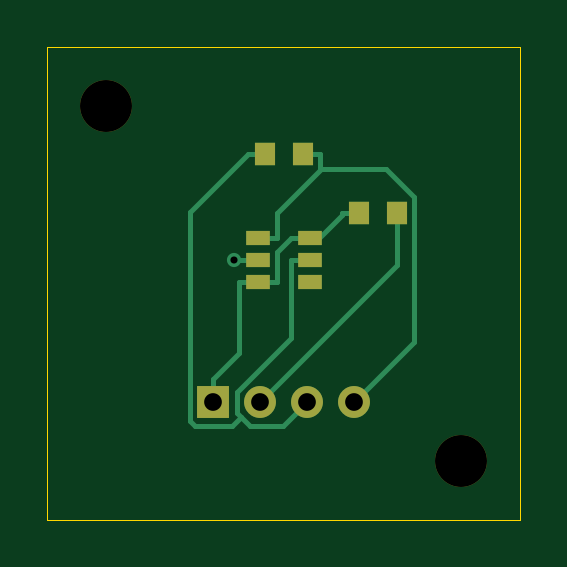
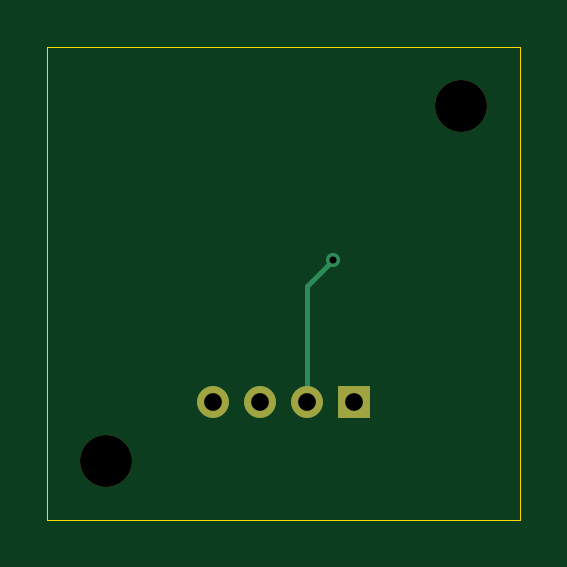
Circuit board: 17 layer files. Board 20.0 x 20.0 mm.
- bottom_copper: power_good-B_Cu.gbl (1111 bytes)
- inner_copper: power_good-B_Fab.gbr (475 bytes)
- bottom_mask: power_good-B_Mask.gbs (772 bytes)
- paste: power_good-B_Paste.gbp (493 bytes)
- bottom_silk: power_good-B_Silkscreen.gbo (494 bytes)
- outline: power_good-Edge_Cuts.gm1 (598 bytes)
- inner_copper: power_good-F_Courtyard.gbr (466 bytes)
- top_copper: power_good-F_Cu.gtl (3623 bytes)
- inner_copper: power_good-F_Fab.gbr (5981 bytes)
- top_mask: power_good-F_Mask.gts (1120 bytes)
- paste: power_good-F_Paste.gtp (841 bytes)
- top_silk: power_good-F_Silkscreen.gto (494 bytes)
- inner_copper: power_good-User_Comments.gbr (469 bytes)
- inner_copper: power_good-User_Drawings.gbr (476 bytes)
- inner_copper: power_good-User_Eco1.gbr (466 bytes)
- inner_copper: power_good-User_Eco2.gbr (466 bytes)
- drill: power_good.drl (565 bytes)

=== bottom_copper: power_good-B_Cu.gbl ===
%TF.GenerationSoftware,KiCad,Pcbnew,9.0.9-9.0.9~ubuntu24.04.1*%
%TF.CreationDate,2026-10-04T14:20:18+00:00*%
%TF.ProjectId,power_good,706f7765-725f-4676-9f6f-642e6b696361,rev?*%
%TF.SameCoordinates,Original*%
%TF.FileFunction,Copper,L2,Bot*%
%TF.FilePolarity,Positive*%
%FSLAX46Y46*%
G04 Gerber Fmt 4.6, Leading zero omitted, Abs format (unit mm)*
G04 Created by KiCad (PCBNEW 9.0.9-9.0.9~ubuntu24.04.1) date 2026-10-04 14:20:18*
%MOMM*%
%LPD*%
G01*
G04 APERTURE LIST*
%TA.AperFunction,ComponentPad*%
%ADD10R,1.350000X1.350000*%
%TD*%
%TA.AperFunction,ComponentPad*%
%ADD11C,1.350000*%
%TD*%
%TA.AperFunction,ViaPad*%
%ADD12C,0.600000*%
%TD*%
%TA.AperFunction,Conductor*%
%ADD13C,0.200000*%
%TD*%
G04 APERTURE END LIST*
D10*
%TO.P,J1,1*%
%TO.N,PICO_3V3*%
X7000000Y-15000000D03*
D11*
%TO.P,J1,2*%
%TO.N,GND*%
X9000000Y-15000000D03*
%TO.P,J1,3*%
%TO.N,SENS_3V3*%
X11000000Y-15000000D03*
%TO.P,J1,4*%
%TO.N,POWER_GOOD*%
X13000000Y-15000000D03*
%TD*%
D12*
%TO.N,GND*%
X7894700Y-9000000D03*
%TD*%
D13*
%TO.N,GND*%
X9000000Y-15000000D02*
X9000000Y-10105300D01*
X9000000Y-10105300D02*
X7894700Y-9000000D01*
%TD*%
M02*

=== inner_copper: power_good-B_Fab.gbr ===
%TF.GenerationSoftware,KiCad,Pcbnew,9.0.9-9.0.9~ubuntu24.04.1*%
%TF.CreationDate,2026-10-04T14:20:18+00:00*%
%TF.ProjectId,power_good,706f7765-725f-4676-9f6f-642e6b696361,rev?*%
%TF.SameCoordinates,Original*%
%TF.FileFunction,AssemblyDrawing,Bot*%
%FSLAX46Y46*%
G04 Gerber Fmt 4.6, Leading zero omitted, Abs format (unit mm)*
G04 Created by KiCad (PCBNEW 9.0.9-9.0.9~ubuntu24.04.1) date 2026-10-04 14:20:18*
%MOMM*%
%LPD*%
G01*
G04 APERTURE LIST*
G04 APERTURE END LIST*
M02*

=== bottom_mask: power_good-B_Mask.gbs ===
%TF.GenerationSoftware,KiCad,Pcbnew,9.0.9-9.0.9~ubuntu24.04.1*%
%TF.CreationDate,2026-10-04T14:20:18+00:00*%
%TF.ProjectId,power_good,706f7765-725f-4676-9f6f-642e6b696361,rev?*%
%TF.SameCoordinates,Original*%
%TF.FileFunction,Soldermask,Bot*%
%TF.FilePolarity,Negative*%
%FSLAX46Y46*%
G04 Gerber Fmt 4.6, Leading zero omitted, Abs format (unit mm)*
G04 Created by KiCad (PCBNEW 9.0.9-9.0.9~ubuntu24.04.1) date 2026-10-04 14:20:18*
%MOMM*%
%LPD*%
G01*
G04 APERTURE LIST*
%ADD10C,2.200000*%
%ADD11R,1.350000X1.350000*%
%ADD12C,1.350000*%
G04 APERTURE END LIST*
D10*
%TO.C,MH1*%
X2500000Y-2500000D03*
%TD*%
%TO.C,MH2*%
X17500000Y-17500000D03*
%TD*%
D11*
%TO.C,J1*%
X7000000Y-15000000D03*
D12*
X9000000Y-15000000D03*
X11000000Y-15000000D03*
X13000000Y-15000000D03*
%TD*%
M02*

=== paste: power_good-B_Paste.gbp ===
%TF.GenerationSoftware,KiCad,Pcbnew,9.0.9-9.0.9~ubuntu24.04.1*%
%TF.CreationDate,2026-10-04T14:20:18+00:00*%
%TF.ProjectId,power_good,706f7765-725f-4676-9f6f-642e6b696361,rev?*%
%TF.SameCoordinates,Original*%
%TF.FileFunction,Paste,Bot*%
%TF.FilePolarity,Positive*%
%FSLAX46Y46*%
G04 Gerber Fmt 4.6, Leading zero omitted, Abs format (unit mm)*
G04 Created by KiCad (PCBNEW 9.0.9-9.0.9~ubuntu24.04.1) date 2026-10-04 14:20:18*
%MOMM*%
%LPD*%
G01*
G04 APERTURE LIST*
G04 APERTURE END LIST*
M02*

=== bottom_silk: power_good-B_Silkscreen.gbo ===
%TF.GenerationSoftware,KiCad,Pcbnew,9.0.9-9.0.9~ubuntu24.04.1*%
%TF.CreationDate,2026-10-04T14:20:18+00:00*%
%TF.ProjectId,power_good,706f7765-725f-4676-9f6f-642e6b696361,rev?*%
%TF.SameCoordinates,Original*%
%TF.FileFunction,Legend,Bot*%
%TF.FilePolarity,Positive*%
%FSLAX46Y46*%
G04 Gerber Fmt 4.6, Leading zero omitted, Abs format (unit mm)*
G04 Created by KiCad (PCBNEW 9.0.9-9.0.9~ubuntu24.04.1) date 2026-10-04 14:20:18*
%MOMM*%
%LPD*%
G01*
G04 APERTURE LIST*
G04 APERTURE END LIST*
M02*

=== outline: power_good-Edge_Cuts.gm1 ===
%TF.GenerationSoftware,KiCad,Pcbnew,9.0.9-9.0.9~ubuntu24.04.1*%
%TF.CreationDate,2026-10-04T14:20:18+00:00*%
%TF.ProjectId,power_good,706f7765-725f-4676-9f6f-642e6b696361,rev?*%
%TF.SameCoordinates,Original*%
%TF.FileFunction,Profile,NP*%
%FSLAX46Y46*%
G04 Gerber Fmt 4.6, Leading zero omitted, Abs format (unit mm)*
G04 Created by KiCad (PCBNEW 9.0.9-9.0.9~ubuntu24.04.1) date 2026-10-04 14:20:18*
%MOMM*%
%LPD*%
G01*
G04 APERTURE LIST*
%TA.AperFunction,Profile*%
%ADD10C,0.050000*%
%TD*%
G04 APERTURE END LIST*
D10*
X0Y0D02*
X20000000Y0D01*
X20000000Y-20000000D01*
X0Y-20000000D01*
X0Y0D01*
M02*

=== inner_copper: power_good-F_Courtyard.gbr ===
%TF.GenerationSoftware,KiCad,Pcbnew,9.0.9-9.0.9~ubuntu24.04.1*%
%TF.CreationDate,2026-10-04T14:20:18+00:00*%
%TF.ProjectId,power_good,706f7765-725f-4676-9f6f-642e6b696361,rev?*%
%TF.SameCoordinates,Original*%
%TF.FileFunction,Other,User*%
%FSLAX46Y46*%
G04 Gerber Fmt 4.6, Leading zero omitted, Abs format (unit mm)*
G04 Created by KiCad (PCBNEW 9.0.9-9.0.9~ubuntu24.04.1) date 2026-10-04 14:20:18*
%MOMM*%
%LPD*%
G01*
G04 APERTURE LIST*
G04 APERTURE END LIST*
M02*

=== top_copper: power_good-F_Cu.gtl ===
%TF.GenerationSoftware,KiCad,Pcbnew,9.0.9-9.0.9~ubuntu24.04.1*%
%TF.CreationDate,2026-10-04T14:20:18+00:00*%
%TF.ProjectId,power_good,706f7765-725f-4676-9f6f-642e6b696361,rev?*%
%TF.SameCoordinates,Original*%
%TF.FileFunction,Copper,L1,Top*%
%TF.FilePolarity,Positive*%
%FSLAX46Y46*%
G04 Gerber Fmt 4.6, Leading zero omitted, Abs format (unit mm)*
G04 Created by KiCad (PCBNEW 9.0.9-9.0.9~ubuntu24.04.1) date 2026-10-04 14:20:18*
%MOMM*%
%LPD*%
G01*
G04 APERTURE LIST*
%TA.AperFunction,SMDPad,CuDef*%
%ADD10R,0.850000X0.950000*%
%TD*%
%TA.AperFunction,SMDPad,CuDef*%
%ADD11R,1.000000X0.600000*%
%TD*%
%TA.AperFunction,ComponentPad*%
%ADD12R,1.350000X1.350000*%
%TD*%
%TA.AperFunction,ComponentPad*%
%ADD13C,1.350000*%
%TD*%
%TA.AperFunction,ViaPad*%
%ADD14C,0.600000*%
%TD*%
%TA.AperFunction,Conductor*%
%ADD15C,0.200000*%
%TD*%
G04 APERTURE END LIST*
D10*
%TO.P,C1,1*%
%TO.N,PICO_3V3*%
X13200000Y-7000000D03*
%TO.P,C1,2*%
%TO.N,GND*%
X14800000Y-7000000D03*
%TD*%
D11*
%TO.P,U1,1*%
%TO.N,POWER_GOOD*%
X8900000Y-8050000D03*
%TO.P,U1,2*%
%TO.N,GND*%
X8900000Y-9000000D03*
%TO.P,U1,3*%
%TO.N,PICO_3V3*%
X8900000Y-9950000D03*
%TO.P,U1,4*%
%TO.N,N/C*%
X11100000Y-9950000D03*
%TO.P,U1,5*%
%TO.N,SENS_3V3*%
X11100000Y-9000000D03*
%TO.P,U1,6*%
%TO.N,PICO_3V3*%
X11100000Y-8050000D03*
%TD*%
D10*
%TO.P,R1,1*%
%TO.N,SENS_3V3*%
X9200000Y-4500000D03*
%TO.P,R1,2*%
%TO.N,POWER_GOOD*%
X10800000Y-4500000D03*
%TD*%
D12*
%TO.P,J1,1*%
%TO.N,PICO_3V3*%
X7000000Y-15000000D03*
D13*
%TO.P,J1,2*%
%TO.N,GND*%
X9000000Y-15000000D03*
%TO.P,J1,3*%
%TO.N,SENS_3V3*%
X11000000Y-15000000D03*
%TO.P,J1,4*%
%TO.N,POWER_GOOD*%
X13000000Y-15000000D03*
%TD*%
D14*
%TO.N,GND*%
X7894700Y-9000000D03*
%TD*%
D15*
%TO.N,GND*%
X9000000Y-15000000D02*
X14800000Y-9200000D01*
X14800000Y-9200000D02*
X14800000Y-7000000D01*
X8900000Y-9000000D02*
X8098100Y-9000000D01*
X8098100Y-9000000D02*
X7894700Y-9000000D01*
%TO.N,PICO_3V3*%
X11100000Y-8050000D02*
X10298100Y-8050000D01*
X7000000Y-14023100D02*
X8098100Y-12925000D01*
X11300500Y-8050000D02*
X11100000Y-8050000D01*
X12473100Y-7077900D02*
X12473100Y-7000000D01*
X11300500Y-8050000D02*
X11501000Y-8050000D01*
X8900000Y-9950000D02*
X8098100Y-9950000D01*
X7000000Y-15000000D02*
X7000000Y-14023100D01*
X11501000Y-8050000D02*
X12473100Y-7077900D01*
X8900000Y-9950000D02*
X9701900Y-9950000D01*
X13200000Y-7000000D02*
X12473100Y-7000000D01*
X10298100Y-8050000D02*
X9701900Y-8646200D01*
X9701900Y-8646200D02*
X9701900Y-9950000D01*
X8098100Y-12925000D02*
X8098100Y-9950000D01*
%TO.N,POWER_GOOD*%
X8900000Y-8050000D02*
X9701900Y-8050000D01*
X15526900Y-6337800D02*
X14335700Y-5146600D01*
X10800000Y-4500000D02*
X11526900Y-4500000D01*
X9701900Y-7023000D02*
X9701900Y-8050000D01*
X14335700Y-5146600D02*
X11578300Y-5146600D01*
X13000000Y-15000000D02*
X15526900Y-12473100D01*
X15526900Y-12473100D02*
X15526900Y-6337800D01*
X11526900Y-4500000D02*
X11526900Y-5095200D01*
X11526900Y-5095200D02*
X11578300Y-5146600D01*
X11578300Y-5146600D02*
X9701900Y-7023000D01*
%TO.N,SENS_3V3*%
X6236700Y-16013700D02*
X7814800Y-16013700D01*
X11100000Y-9000000D02*
X10298100Y-9000000D01*
X8473100Y-4500000D02*
X6023100Y-6950000D01*
X8194800Y-15633700D02*
X8572900Y-16011900D01*
X8023100Y-14595400D02*
X8023100Y-15462100D01*
X8572900Y-16011900D02*
X9988100Y-16011900D01*
X9988100Y-16011900D02*
X11000000Y-15000000D01*
X6023100Y-15800100D02*
X6236700Y-16013700D01*
X10298100Y-9000000D02*
X10298100Y-12320400D01*
X8023100Y-15462100D02*
X8194800Y-15633700D01*
X6023100Y-6950000D02*
X6023100Y-15800100D01*
X10298100Y-12320400D02*
X8023100Y-14595400D01*
X9200000Y-4500000D02*
X8473100Y-4500000D01*
X7814800Y-16013700D02*
X8194800Y-15633700D01*
%TD*%
M02*

=== inner_copper: power_good-F_Fab.gbr ===
%TF.GenerationSoftware,KiCad,Pcbnew,9.0.9-9.0.9~ubuntu24.04.1*%
%TF.CreationDate,2026-10-04T14:20:18+00:00*%
%TF.ProjectId,power_good,706f7765-725f-4676-9f6f-642e6b696361,rev?*%
%TF.SameCoordinates,Original*%
%TF.FileFunction,AssemblyDrawing,Top*%
%FSLAX46Y46*%
G04 Gerber Fmt 4.6, Leading zero omitted, Abs format (unit mm)*
G04 Created by KiCad (PCBNEW 9.0.9-9.0.9~ubuntu24.04.1) date 2026-10-04 14:20:18*
%MOMM*%
%LPD*%
G01*
G04 APERTURE LIST*
%ADD10C,0.120000*%
G04 APERTURE END LIST*
D10*
X7514285Y-18495831D02*
X7428571Y-18452974D01*
X7428571Y-18452974D02*
X7342857Y-18367260D01*
X7342857Y-18367260D02*
X7214285Y-18238688D01*
X7214285Y-18238688D02*
X7128571Y-18195831D01*
X7128571Y-18195831D02*
X7042857Y-18195831D01*
X7085714Y-18410117D02*
X7000000Y-18367260D01*
X7000000Y-18367260D02*
X6914285Y-18281545D01*
X6914285Y-18281545D02*
X6871428Y-18110117D01*
X6871428Y-18110117D02*
X6871428Y-17810117D01*
X6871428Y-17810117D02*
X6914285Y-17638688D01*
X6914285Y-17638688D02*
X7000000Y-17552974D01*
X7000000Y-17552974D02*
X7085714Y-17510117D01*
X7085714Y-17510117D02*
X7257142Y-17510117D01*
X7257142Y-17510117D02*
X7342857Y-17552974D01*
X7342857Y-17552974D02*
X7428571Y-17638688D01*
X7428571Y-17638688D02*
X7471428Y-17810117D01*
X7471428Y-17810117D02*
X7471428Y-18110117D01*
X7471428Y-18110117D02*
X7428571Y-18281545D01*
X7428571Y-18281545D02*
X7342857Y-18367260D01*
X7342857Y-18367260D02*
X7257142Y-18410117D01*
X7257142Y-18410117D02*
X7085714Y-18410117D01*
X7857142Y-17510117D02*
X7857142Y-18238688D01*
X7857142Y-18238688D02*
X7899999Y-18324402D01*
X7899999Y-18324402D02*
X7942857Y-18367260D01*
X7942857Y-18367260D02*
X8028571Y-18410117D01*
X8028571Y-18410117D02*
X8199999Y-18410117D01*
X8199999Y-18410117D02*
X8285714Y-18367260D01*
X8285714Y-18367260D02*
X8328571Y-18324402D01*
X8328571Y-18324402D02*
X8371428Y-18238688D01*
X8371428Y-18238688D02*
X8371428Y-17510117D01*
X9228571Y-18410117D02*
X8799999Y-18410117D01*
X8799999Y-18410117D02*
X8799999Y-17510117D01*
X9485713Y-18152974D02*
X9914285Y-18152974D01*
X9399999Y-18410117D02*
X9699999Y-17510117D01*
X9699999Y-17510117D02*
X9999999Y-18410117D01*
X10471428Y-17981545D02*
X10471428Y-18410117D01*
X10171428Y-17510117D02*
X10471428Y-17981545D01*
X10471428Y-17981545D02*
X10771428Y-17510117D01*
X12271428Y-18410117D02*
X11971428Y-17981545D01*
X11757142Y-18410117D02*
X11757142Y-17510117D01*
X11757142Y-17510117D02*
X12099999Y-17510117D01*
X12099999Y-17510117D02*
X12185714Y-17552974D01*
X12185714Y-17552974D02*
X12228571Y-17595831D01*
X12228571Y-17595831D02*
X12271428Y-17681545D01*
X12271428Y-17681545D02*
X12271428Y-17810117D01*
X12271428Y-17810117D02*
X12228571Y-17895831D01*
X12228571Y-17895831D02*
X12185714Y-17938688D01*
X12185714Y-17938688D02*
X12099999Y-17981545D01*
X12099999Y-17981545D02*
X11757142Y-17981545D01*
X12614285Y-17595831D02*
X12657142Y-17552974D01*
X12657142Y-17552974D02*
X12742857Y-17510117D01*
X12742857Y-17510117D02*
X12957142Y-17510117D01*
X12957142Y-17510117D02*
X13042857Y-17552974D01*
X13042857Y-17552974D02*
X13085714Y-17595831D01*
X13085714Y-17595831D02*
X13128571Y-17681545D01*
X13128571Y-17681545D02*
X13128571Y-17767260D01*
X13128571Y-17767260D02*
X13085714Y-17895831D01*
X13085714Y-17895831D02*
X12571428Y-18410117D01*
X12571428Y-18410117D02*
X13128571Y-18410117D01*
X13866667Y-4287664D02*
X13828571Y-4325760D01*
X13828571Y-4325760D02*
X13714286Y-4363855D01*
X13714286Y-4363855D02*
X13638095Y-4363855D01*
X13638095Y-4363855D02*
X13523809Y-4325760D01*
X13523809Y-4325760D02*
X13447619Y-4249569D01*
X13447619Y-4249569D02*
X13409524Y-4173379D01*
X13409524Y-4173379D02*
X13371428Y-4020998D01*
X13371428Y-4020998D02*
X13371428Y-3906712D01*
X13371428Y-3906712D02*
X13409524Y-3754331D01*
X13409524Y-3754331D02*
X13447619Y-3678140D01*
X13447619Y-3678140D02*
X13523809Y-3601950D01*
X13523809Y-3601950D02*
X13638095Y-3563855D01*
X13638095Y-3563855D02*
X13714286Y-3563855D01*
X13714286Y-3563855D02*
X13828571Y-3601950D01*
X13828571Y-3601950D02*
X13866667Y-3640045D01*
X14628571Y-4363855D02*
X14171428Y-4363855D01*
X14400000Y-4363855D02*
X14400000Y-3563855D01*
X14400000Y-3563855D02*
X14323809Y-3678140D01*
X14323809Y-3678140D02*
X14247619Y-3754331D01*
X14247619Y-3754331D02*
X14171428Y-3792426D01*
X9390476Y-5563855D02*
X9390476Y-6211474D01*
X9390476Y-6211474D02*
X9428571Y-6287664D01*
X9428571Y-6287664D02*
X9466666Y-6325760D01*
X9466666Y-6325760D02*
X9542857Y-6363855D01*
X9542857Y-6363855D02*
X9695238Y-6363855D01*
X9695238Y-6363855D02*
X9771428Y-6325760D01*
X9771428Y-6325760D02*
X9809523Y-6287664D01*
X9809523Y-6287664D02*
X9847619Y-6211474D01*
X9847619Y-6211474D02*
X9847619Y-5563855D01*
X10647618Y-6363855D02*
X10190475Y-6363855D01*
X10419047Y-6363855D02*
X10419047Y-5563855D01*
X10419047Y-5563855D02*
X10342856Y-5678140D01*
X10342856Y-5678140D02*
X10266666Y-5754331D01*
X10266666Y-5754331D02*
X10190475Y-5792426D01*
X9866667Y-1863855D02*
X9600000Y-1482902D01*
X9409524Y-1863855D02*
X9409524Y-1063855D01*
X9409524Y-1063855D02*
X9714286Y-1063855D01*
X9714286Y-1063855D02*
X9790476Y-1101950D01*
X9790476Y-1101950D02*
X9828571Y-1140045D01*
X9828571Y-1140045D02*
X9866667Y-1216236D01*
X9866667Y-1216236D02*
X9866667Y-1330521D01*
X9866667Y-1330521D02*
X9828571Y-1406712D01*
X9828571Y-1406712D02*
X9790476Y-1444807D01*
X9790476Y-1444807D02*
X9714286Y-1482902D01*
X9714286Y-1482902D02*
X9409524Y-1482902D01*
X10628571Y-1863855D02*
X10171428Y-1863855D01*
X10400000Y-1863855D02*
X10400000Y-1063855D01*
X10400000Y-1063855D02*
X10323809Y-1178140D01*
X10323809Y-1178140D02*
X10247619Y-1254331D01*
X10247619Y-1254331D02*
X10171428Y-1292426D01*
X6733333Y-11563855D02*
X6733333Y-12135283D01*
X6733333Y-12135283D02*
X6695238Y-12249569D01*
X6695238Y-12249569D02*
X6619047Y-12325760D01*
X6619047Y-12325760D02*
X6504762Y-12363855D01*
X6504762Y-12363855D02*
X6428571Y-12363855D01*
X7533333Y-12363855D02*
X7076190Y-12363855D01*
X7304762Y-12363855D02*
X7304762Y-11563855D01*
X7304762Y-11563855D02*
X7228571Y-11678140D01*
X7228571Y-11678140D02*
X7152381Y-11754331D01*
X7152381Y-11754331D02*
X7076190Y-11792426D01*
M02*

=== top_mask: power_good-F_Mask.gts ===
%TF.GenerationSoftware,KiCad,Pcbnew,9.0.9-9.0.9~ubuntu24.04.1*%
%TF.CreationDate,2026-10-04T14:20:18+00:00*%
%TF.ProjectId,power_good,706f7765-725f-4676-9f6f-642e6b696361,rev?*%
%TF.SameCoordinates,Original*%
%TF.FileFunction,Soldermask,Top*%
%TF.FilePolarity,Negative*%
%FSLAX46Y46*%
G04 Gerber Fmt 4.6, Leading zero omitted, Abs format (unit mm)*
G04 Created by KiCad (PCBNEW 9.0.9-9.0.9~ubuntu24.04.1) date 2026-10-04 14:20:18*
%MOMM*%
%LPD*%
G01*
G04 APERTURE LIST*
%ADD10R,0.850000X0.950000*%
%ADD11R,1.000000X0.600000*%
%ADD12C,2.200000*%
%ADD13R,1.350000X1.350000*%
%ADD14C,1.350000*%
G04 APERTURE END LIST*
D10*
%TO.C,C1*%
X13200000Y-7000000D03*
X14800000Y-7000000D03*
%TD*%
D11*
%TO.C,U1*%
X8900000Y-8050000D03*
X8900000Y-9000000D03*
X8900000Y-9950000D03*
X11100000Y-9950000D03*
X11100000Y-9000000D03*
X11100000Y-8050000D03*
%TD*%
D12*
%TO.C,MH1*%
X2500000Y-2500000D03*
%TD*%
%TO.C,MH2*%
X17500000Y-17500000D03*
%TD*%
D10*
%TO.C,R1*%
X9200000Y-4500000D03*
X10800000Y-4500000D03*
%TD*%
D13*
%TO.C,J1*%
X7000000Y-15000000D03*
D14*
X9000000Y-15000000D03*
X11000000Y-15000000D03*
X13000000Y-15000000D03*
%TD*%
M02*

=== paste: power_good-F_Paste.gtp ===
%TF.GenerationSoftware,KiCad,Pcbnew,9.0.9-9.0.9~ubuntu24.04.1*%
%TF.CreationDate,2026-10-04T14:20:18+00:00*%
%TF.ProjectId,power_good,706f7765-725f-4676-9f6f-642e6b696361,rev?*%
%TF.SameCoordinates,Original*%
%TF.FileFunction,Paste,Top*%
%TF.FilePolarity,Positive*%
%FSLAX46Y46*%
G04 Gerber Fmt 4.6, Leading zero omitted, Abs format (unit mm)*
G04 Created by KiCad (PCBNEW 9.0.9-9.0.9~ubuntu24.04.1) date 2026-10-04 14:20:18*
%MOMM*%
%LPD*%
G01*
G04 APERTURE LIST*
%ADD10R,0.850000X0.950000*%
%ADD11R,1.000000X0.600000*%
G04 APERTURE END LIST*
D10*
%TO.C,C1*%
X13200000Y-7000000D03*
X14800000Y-7000000D03*
%TD*%
D11*
%TO.C,U1*%
X8900000Y-8050000D03*
X8900000Y-9000000D03*
X8900000Y-9950000D03*
X11100000Y-9950000D03*
X11100000Y-9000000D03*
X11100000Y-8050000D03*
%TD*%
D10*
%TO.C,R1*%
X9200000Y-4500000D03*
X10800000Y-4500000D03*
%TD*%
M02*

=== top_silk: power_good-F_Silkscreen.gto ===
%TF.GenerationSoftware,KiCad,Pcbnew,9.0.9-9.0.9~ubuntu24.04.1*%
%TF.CreationDate,2026-10-04T14:20:18+00:00*%
%TF.ProjectId,power_good,706f7765-725f-4676-9f6f-642e6b696361,rev?*%
%TF.SameCoordinates,Original*%
%TF.FileFunction,Legend,Top*%
%TF.FilePolarity,Positive*%
%FSLAX46Y46*%
G04 Gerber Fmt 4.6, Leading zero omitted, Abs format (unit mm)*
G04 Created by KiCad (PCBNEW 9.0.9-9.0.9~ubuntu24.04.1) date 2026-10-04 14:20:18*
%MOMM*%
%LPD*%
G01*
G04 APERTURE LIST*
G04 APERTURE END LIST*
M02*

=== inner_copper: power_good-User_Comments.gbr ===
%TF.GenerationSoftware,KiCad,Pcbnew,9.0.9-9.0.9~ubuntu24.04.1*%
%TF.CreationDate,2026-10-04T14:20:18+00:00*%
%TF.ProjectId,power_good,706f7765-725f-4676-9f6f-642e6b696361,rev?*%
%TF.SameCoordinates,Original*%
%TF.FileFunction,Other,Comment*%
%FSLAX46Y46*%
G04 Gerber Fmt 4.6, Leading zero omitted, Abs format (unit mm)*
G04 Created by KiCad (PCBNEW 9.0.9-9.0.9~ubuntu24.04.1) date 2026-10-04 14:20:18*
%MOMM*%
%LPD*%
G01*
G04 APERTURE LIST*
G04 APERTURE END LIST*
M02*

=== inner_copper: power_good-User_Drawings.gbr ===
%TF.GenerationSoftware,KiCad,Pcbnew,9.0.9-9.0.9~ubuntu24.04.1*%
%TF.CreationDate,2026-10-04T14:20:18+00:00*%
%TF.ProjectId,power_good,706f7765-725f-4676-9f6f-642e6b696361,rev?*%
%TF.SameCoordinates,Original*%
%TF.FileFunction,OtherDrawing,Comment*%
%FSLAX46Y46*%
G04 Gerber Fmt 4.6, Leading zero omitted, Abs format (unit mm)*
G04 Created by KiCad (PCBNEW 9.0.9-9.0.9~ubuntu24.04.1) date 2026-10-04 14:20:18*
%MOMM*%
%LPD*%
G01*
G04 APERTURE LIST*
G04 APERTURE END LIST*
M02*

=== inner_copper: power_good-User_Eco1.gbr ===
%TF.GenerationSoftware,KiCad,Pcbnew,9.0.9-9.0.9~ubuntu24.04.1*%
%TF.CreationDate,2026-10-04T14:20:18+00:00*%
%TF.ProjectId,power_good,706f7765-725f-4676-9f6f-642e6b696361,rev?*%
%TF.SameCoordinates,Original*%
%TF.FileFunction,Other,ECO1*%
%FSLAX46Y46*%
G04 Gerber Fmt 4.6, Leading zero omitted, Abs format (unit mm)*
G04 Created by KiCad (PCBNEW 9.0.9-9.0.9~ubuntu24.04.1) date 2026-10-04 14:20:18*
%MOMM*%
%LPD*%
G01*
G04 APERTURE LIST*
G04 APERTURE END LIST*
M02*

=== inner_copper: power_good-User_Eco2.gbr ===
%TF.GenerationSoftware,KiCad,Pcbnew,9.0.9-9.0.9~ubuntu24.04.1*%
%TF.CreationDate,2026-10-04T14:20:18+00:00*%
%TF.ProjectId,power_good,706f7765-725f-4676-9f6f-642e6b696361,rev?*%
%TF.SameCoordinates,Original*%
%TF.FileFunction,Other,ECO2*%
%FSLAX46Y46*%
G04 Gerber Fmt 4.6, Leading zero omitted, Abs format (unit mm)*
G04 Created by KiCad (PCBNEW 9.0.9-9.0.9~ubuntu24.04.1) date 2026-10-04 14:20:18*
%MOMM*%
%LPD*%
G01*
G04 APERTURE LIST*
G04 APERTURE END LIST*
M02*

=== drill: power_good.drl ===
M48
; DRILL file {KiCad 9.0.9-9.0.9~ubuntu24.04.1} date 2026-10-04T14:20:18+0000
; FORMAT={-:-/ absolute / metric / decimal}
; #@! TF.CreationDate,2026-10-04T14:20:18+00:00
; #@! TF.GenerationSoftware,Kicad,Pcbnew,9.0.9-9.0.9~ubuntu24.04.1
; #@! TF.FileFunction,MixedPlating,1,2
FMAT,2
METRIC
; #@! TA.AperFunction,Plated,PTH,ViaDrill
T1C0.300
; #@! TA.AperFunction,Plated,PTH,ComponentDrill
T2C0.750
; #@! TA.AperFunction,NonPlated,NPTH,ComponentDrill
T3C2.200
%
G90
G05
T1
X7.895Y-9.0
T2
X7.0Y-15.0
X9.0Y-15.0
X11.0Y-15.0
X13.0Y-15.0
T3
X2.5Y-2.5
X17.5Y-17.5
M30
